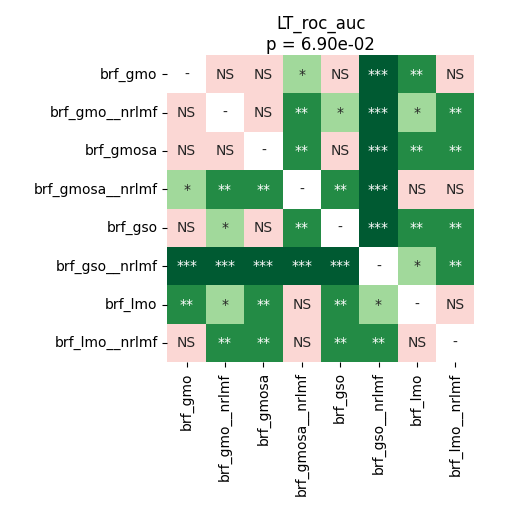

The data file committed next to this chart (first rows):
	brf_gmo	brf_gmo__nrlmf	brf_gmosa	brf_gmosa__nrlmf	brf_gso	brf_gso__nrlmf	brf_lmo	brf_lmo__nrlmf
brf_gmo	1.0	0.4205	0.1273	0.011	0.05151	0.0004272	0.007804	0.05151
brf_gmo__nrlmf	0.4205	1.0	0.07341	0.004272	0.01709	0.0002848	0.03679	0.001804
brf_gmosa	0.1273	0.07341	1.0	0.001709	0.9799	0.0002848	0.001424	0.001942
brf_gmosa__nrlmf	0.011	0.004272	0.001709	1.0	0.004272	0.0005127	0.9516	0.884
brf_gso	0.05151	0.01709	0.9799	0.004272	1.0	0.0002848	0.001804	0.00235
brf_gso__nrlmf	0.0004272	0.0002848	0.0002848	0.0005127	0.0002848	1.0	0.01257	0.001942
brf_lmo	0.007804	0.03679	0.001424	0.9516	0.001804	0.01257	1.0	0.1856
brf_lmo__nrlmf	0.05151	0.001804	0.001942	0.884	0.00235	0.001942	0.1856	1.0
